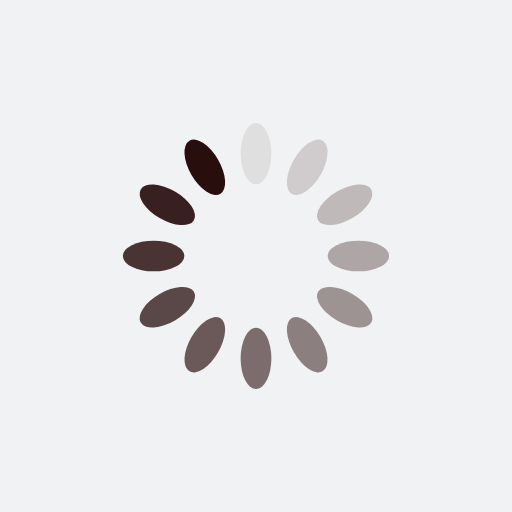
t = 0.00 s
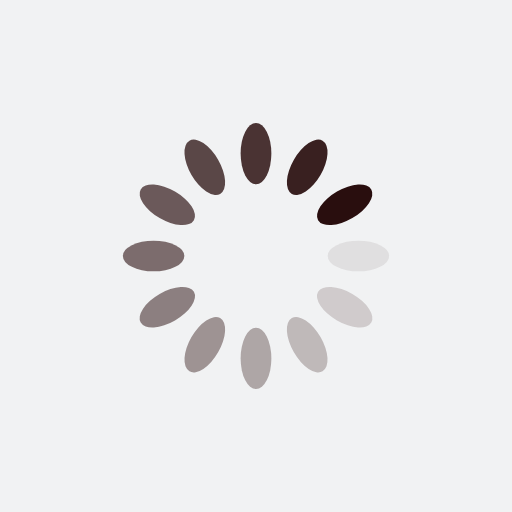
t = 0.25 s
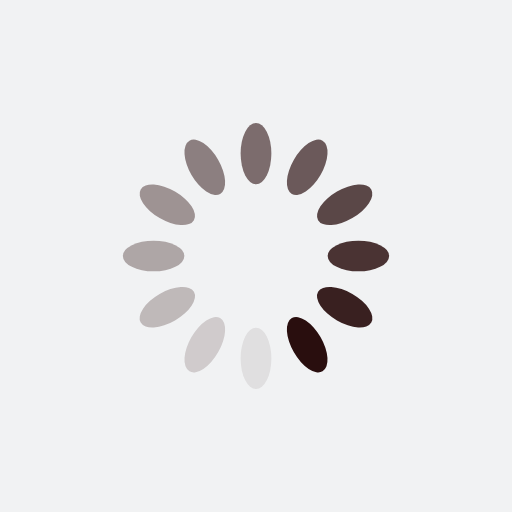
t = 0.50 s
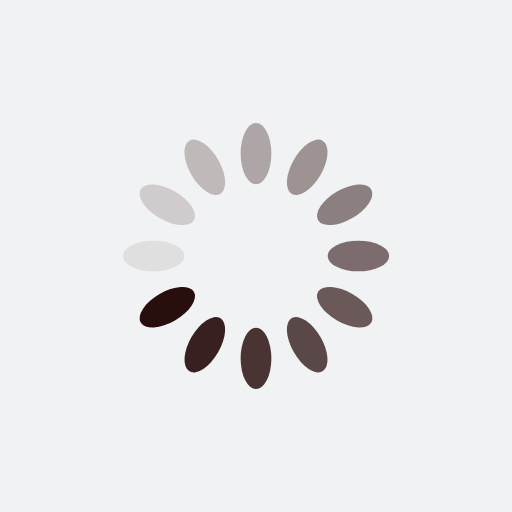
t = 0.75 s

The animated SVG that drew these frames (rendered in a browser with its animation timeline set to each time). Animation: 12 SMIL elements (animate=12); one cycle of 1.00 s, repeats indefinitely.

<?xml version="1.0" encoding="utf-8"?>
<svg xmlns="http://www.w3.org/2000/svg" xmlns:xlink="http://www.w3.org/1999/xlink" style="margin: auto; background: rgb(241, 242, 243); display: block; shape-rendering: auto;" width="100px" height="100px" viewBox="0 0 100 100" preserveAspectRatio="xMidYMid">
<g transform="rotate(0 50 50)">
  <rect x="47" y="24" rx="3" ry="6" width="6" height="12" fill="#290e0e">
    <animate attributeName="opacity" values="1;0" keyTimes="0;1" dur="1s" begin="-0.9166666666666666s" repeatCount="indefinite"></animate>
  </rect>
</g><g transform="rotate(30 50 50)">
  <rect x="47" y="24" rx="3" ry="6" width="6" height="12" fill="#290e0e">
    <animate attributeName="opacity" values="1;0" keyTimes="0;1" dur="1s" begin="-0.8333333333333334s" repeatCount="indefinite"></animate>
  </rect>
</g><g transform="rotate(60 50 50)">
  <rect x="47" y="24" rx="3" ry="6" width="6" height="12" fill="#290e0e">
    <animate attributeName="opacity" values="1;0" keyTimes="0;1" dur="1s" begin="-0.75s" repeatCount="indefinite"></animate>
  </rect>
</g><g transform="rotate(90 50 50)">
  <rect x="47" y="24" rx="3" ry="6" width="6" height="12" fill="#290e0e">
    <animate attributeName="opacity" values="1;0" keyTimes="0;1" dur="1s" begin="-0.6666666666666666s" repeatCount="indefinite"></animate>
  </rect>
</g><g transform="rotate(120 50 50)">
  <rect x="47" y="24" rx="3" ry="6" width="6" height="12" fill="#290e0e">
    <animate attributeName="opacity" values="1;0" keyTimes="0;1" dur="1s" begin="-0.5833333333333334s" repeatCount="indefinite"></animate>
  </rect>
</g><g transform="rotate(150 50 50)">
  <rect x="47" y="24" rx="3" ry="6" width="6" height="12" fill="#290e0e">
    <animate attributeName="opacity" values="1;0" keyTimes="0;1" dur="1s" begin="-0.5s" repeatCount="indefinite"></animate>
  </rect>
</g><g transform="rotate(180 50 50)">
  <rect x="47" y="24" rx="3" ry="6" width="6" height="12" fill="#290e0e">
    <animate attributeName="opacity" values="1;0" keyTimes="0;1" dur="1s" begin="-0.4166666666666667s" repeatCount="indefinite"></animate>
  </rect>
</g><g transform="rotate(210 50 50)">
  <rect x="47" y="24" rx="3" ry="6" width="6" height="12" fill="#290e0e">
    <animate attributeName="opacity" values="1;0" keyTimes="0;1" dur="1s" begin="-0.3333333333333333s" repeatCount="indefinite"></animate>
  </rect>
</g><g transform="rotate(240 50 50)">
  <rect x="47" y="24" rx="3" ry="6" width="6" height="12" fill="#290e0e">
    <animate attributeName="opacity" values="1;0" keyTimes="0;1" dur="1s" begin="-0.25s" repeatCount="indefinite"></animate>
  </rect>
</g><g transform="rotate(270 50 50)">
  <rect x="47" y="24" rx="3" ry="6" width="6" height="12" fill="#290e0e">
    <animate attributeName="opacity" values="1;0" keyTimes="0;1" dur="1s" begin="-0.16666666666666666s" repeatCount="indefinite"></animate>
  </rect>
</g><g transform="rotate(300 50 50)">
  <rect x="47" y="24" rx="3" ry="6" width="6" height="12" fill="#290e0e">
    <animate attributeName="opacity" values="1;0" keyTimes="0;1" dur="1s" begin="-0.08333333333333333s" repeatCount="indefinite"></animate>
  </rect>
</g><g transform="rotate(330 50 50)">
  <rect x="47" y="24" rx="3" ry="6" width="6" height="12" fill="#290e0e">
    <animate attributeName="opacity" values="1;0" keyTimes="0;1" dur="1s" begin="0s" repeatCount="indefinite"></animate>
  </rect>
</g>
<!-- [ldio] generated by https://loading.io/ --></svg>
